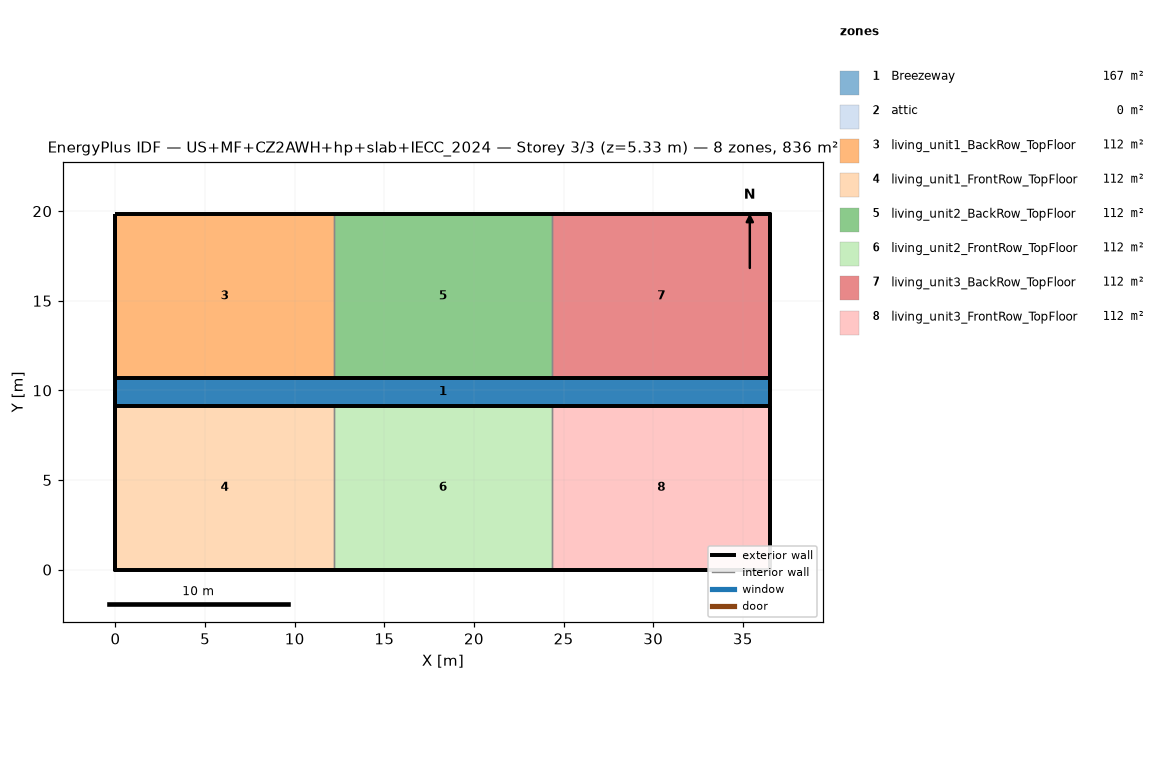
=== STOREY PLAN SPEC (per zone: floor XY polygon, exterior-wall plan segments, windows/doors) ===
zone 1: Breezeway  (167.0 m²)
  floor: (36.54, 9.16) (0.00, 9.16) (0.00, 10.68) (36.54, 10.68)
  floor: (36.54, 9.16) (0.00, 9.16) (0.00, 10.68) (36.54, 10.68)
  floor: (36.54, 9.16) (0.00, 9.16) (0.00, 10.68) (36.54, 10.68)
zone 2: attic  (0.0 m²)
  exterior wall: (36.54, 0.00) – (36.54, 19.84) – (36.54, 9.92)  [29.8 m]
  exterior wall: (0.00, 19.84) – (0.00, 0.00) – (0.00, 9.92)  [29.8 m]
zone 3: living_unit1_BackRow_TopFloor  (111.5 m²)
  floor: (12.18, 10.68) (0.00, 10.68) (0.00, 19.84) (12.18, 19.84)
  exterior wall: (12.18, 19.84) – (0.00, 19.84)  [12.2 m]
  exterior wall: (0.00, 19.84) – (0.00, 10.68)  [9.2 m]
  exterior wall: (0.00, 10.68) – (12.18, 10.68)  [12.2 m]
  interior walls: 1
zone 4: living_unit1_FrontRow_TopFloor  (111.5 m²)
  floor: (12.18, 0.00) (0.00, 0.00) (0.00, 9.16) (12.18, 9.16)
  exterior wall: (0.00, 0.00) – (12.18, 0.00)  [12.2 m]
  exterior wall: (0.00, 9.16) – (0.00, 0.00)  [9.2 m]
  exterior wall: (12.18, 9.16) – (0.00, 9.16)  [12.2 m]
  interior walls: 1
zone 5: living_unit2_BackRow_TopFloor  (111.5 m²)
  floor: (24.36, 10.68) (12.18, 10.68) (12.18, 19.84) (24.36, 19.84)
  exterior wall: (12.18, 10.68) – (24.36, 10.68)  [12.2 m]
  exterior wall: (24.36, 19.84) – (12.18, 19.84)  [12.2 m]
  interior walls: 2
zone 6: living_unit2_FrontRow_TopFloor  (111.5 m²)
  floor: (24.36, 0.00) (12.18, 0.00) (12.18, 9.16) (24.36, 9.16)
  exterior wall: (12.18, 0.00) – (24.36, 0.00)  [12.2 m]
  exterior wall: (24.36, 9.16) – (12.18, 9.16)  [12.2 m]
  interior walls: 2
zone 7: living_unit3_BackRow_TopFloor  (111.5 m²)
  floor: (36.54, 10.68) (24.36, 10.68) (24.36, 19.84) (36.54, 19.84)
  exterior wall: (36.54, 10.68) – (36.54, 19.84)  [9.2 m]
  exterior wall: (36.54, 19.84) – (24.36, 19.84)  [12.2 m]
  exterior wall: (24.36, 10.68) – (36.54, 10.68)  [12.2 m]
  interior walls: 1
zone 8: living_unit3_FrontRow_TopFloor  (111.5 m²)
  floor: (36.54, 0.00) (24.36, 0.00) (24.36, 9.16) (36.54, 9.16)
  exterior wall: (24.36, 0.00) – (36.54, 0.00)  [12.2 m]
  exterior wall: (36.54, 0.00) – (36.54, 9.16)  [9.2 m]
  exterior wall: (36.54, 9.16) – (24.36, 9.16)  [12.2 m]
  interior walls: 1

=== DERIVED (storey summary) ===
Building: US+MF+CZ2AWH+hp+slab+IECC_2024
Storey: 3 of 3  (floor level z = 5.33 m)
Storey gross floor area: 836.2 m²
Zones on this storey: 8
  - Breezeway: floor 167.0 m²
  - attic: floor 0.0 m²; exterior wall 59.5 m (81.9 m²); WWR 0.0%
  - living_unit1_BackRow_TopFloor: floor 111.5 m²; exterior wall 33.5 m (86.9 m²); WWR 0.0%
  - living_unit1_FrontRow_TopFloor: floor 111.5 m²; exterior wall 33.5 m (86.9 m²); WWR 0.0%
  - living_unit2_BackRow_TopFloor: floor 111.5 m²; exterior wall 24.4 m (63.1 m²); WWR 0.0%
  - living_unit2_FrontRow_TopFloor: floor 111.5 m²; exterior wall 24.4 m (63.1 m²); WWR 0.0%
  - living_unit3_BackRow_TopFloor: floor 111.5 m²; exterior wall 33.5 m (86.9 m²); WWR 0.0%
  - living_unit3_FrontRow_TopFloor: floor 111.5 m²; exterior wall 33.5 m (86.9 m²); WWR 0.0%
Zone adjacency (shared interzone walls):
  - living_unit1_BackRow_TopFloor ↔ living_unit2_BackRow_TopFloor
  - living_unit1_FrontRow_TopFloor ↔ living_unit2_FrontRow_TopFloor
  - living_unit2_BackRow_TopFloor ↔ living_unit3_BackRow_TopFloor
  - living_unit2_FrontRow_TopFloor ↔ living_unit3_FrontRow_TopFloor